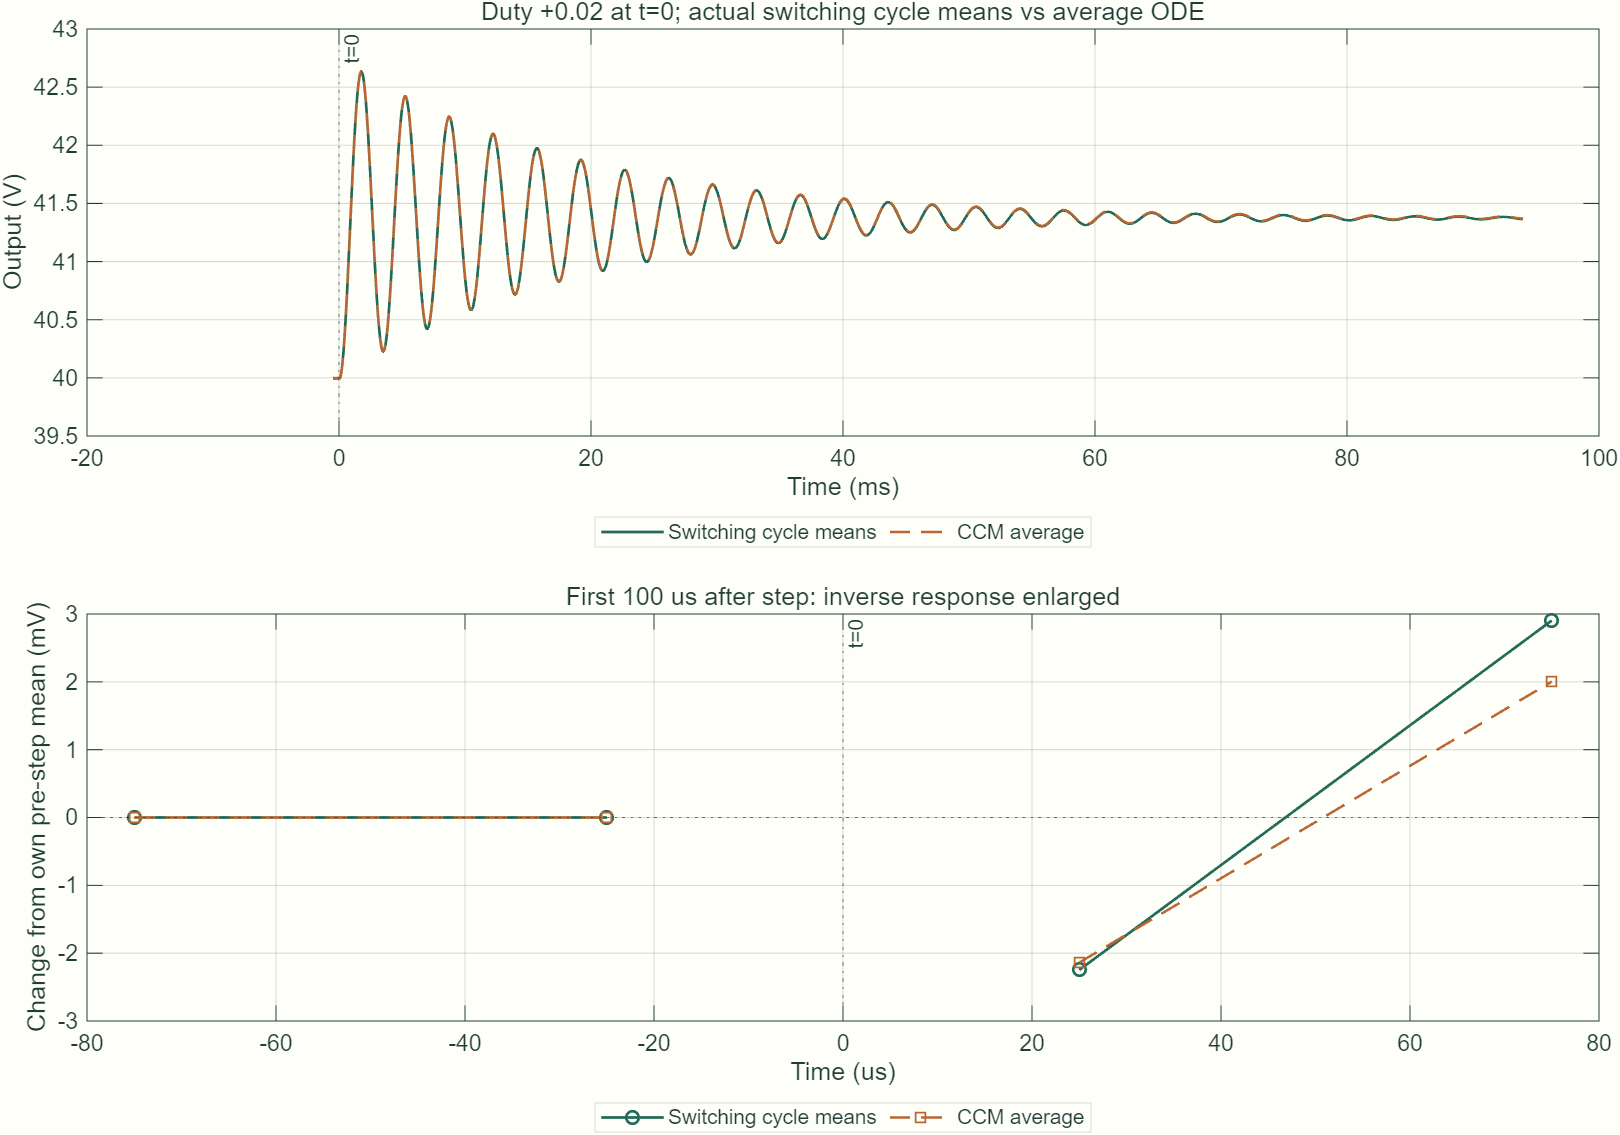

Source data for this figure (header and first rows):
t_s, v_sw_mean_V, i_sw_mean_A, v_avg_V, i_avg_A, D
-0.000475, 40, 3.333, 40, 3.333, 0.4
-0.000425, 40, 3.333, 40, 3.333, 0.4
-0.000375, 40, 3.333, 40, 3.333, 0.4
-0.000325, 40, 3.333, 40, 3.333, 0.4
-0.000275, 40, 3.333, 40, 3.333, 0.4
-0.000225, 40, 3.333, 40, 3.333, 0.4
-0.000175, 40, 3.333, 40, 3.333, 0.4
-0.000125, 40, 3.333, 40, 3.333, 0.4
-7.5e-05, 40, 3.333, 40, 3.333, 0.4
-2.5e-05, 40, 3.333, 40, 3.333, 0.4
2.5e-05, 39.99, 3.44, 40, 3.424, 0.42
7.5e-05, 40, 3.622, 40, 3.606, 0.42
0.000125, 40.01, 3.802, 40.02, 3.787, 0.42
0.000175, 40.04, 3.98, 40.04, 3.965, 0.42
0.000225, 40.08, 4.153, 40.08, 4.139, 0.42
0.000275, 40.13, 4.321, 40.13, 4.307, 0.42
0.000325, 40.19, 4.481, 40.18, 4.468, 0.42
0.000375, 40.25, 4.634, 40.25, 4.621, 0.42
0.000425, 40.33, 4.776, 40.33, 4.765, 0.42
0.000475, 40.41, 4.909, 40.41, 4.898, 0.42
0.000525, 40.5, 5.029, 40.5, 5.02, 0.42
0.000575, 40.6, 5.138, 40.6, 5.13, 0.42
0.000625, 40.71, 5.233, 40.7, 5.226, 0.42
0.000675, 40.82, 5.314, 40.81, 5.308, 0.42
0.000725, 40.93, 5.38, 40.92, 5.376, 0.42
0.000775, 41.04, 5.431, 41.04, 5.428, 0.42
0.000825, 41.16, 5.467, 41.16, 5.466, 0.42
0.000875, 41.28, 5.487, 41.27, 5.487, 0.42
0.000925, 41.4, 5.492, 41.39, 5.493, 0.42
0.000975, 41.52, 5.481, 41.51, 5.484, 0.42
0.001025, 41.63, 5.454, 41.63, 5.458, 0.42
0.001075, 41.75, 5.413, 41.74, 5.418, 0.42
0.001125, 41.86, 5.356, 41.85, 5.363, 0.42
0.001175, 41.96, 5.286, 41.96, 5.294, 0.42
0.001225, 42.06, 5.201, 42.06, 5.211, 0.42
0.001275, 42.16, 5.104, 42.15, 5.115, 0.42
0.001325, 42.24, 4.995, 42.24, 5.007, 0.42
0.001375, 42.32, 4.875, 42.32, 4.888, 0.42
0.001425, 42.4, 4.746, 42.39, 4.759, 0.42
0.001475, 42.46, 4.607, 42.46, 4.621, 0.42
0.001525, 42.51, 4.46, 42.51, 4.475, 0.42
0.001575, 42.56, 4.307, 42.56, 4.322, 0.42
0.001625, 42.59, 4.149, 42.59, 4.164, 0.42
0.001675, 42.62, 3.987, 42.62, 4.003, 0.42
0.001725, 42.63, 3.822, 42.63, 3.838, 0.42
0.001775, 42.63, 3.657, 42.64, 3.672, 0.42
0.001825, 42.63, 3.491, 42.63, 3.507, 0.42
0.001875, 42.61, 3.327, 42.62, 3.342, 0.42
0.001925, 42.58, 3.165, 42.59, 3.181, 0.42
0.001975, 42.55, 3.008, 42.56, 3.023, 0.42
0.002025, 42.5, 2.856, 42.51, 2.87, 0.42
0.002075, 42.45, 2.711, 42.46, 2.724, 0.42
0.002125, 42.39, 2.573, 42.4, 2.586, 0.42
0.002175, 42.32, 2.445, 42.33, 2.456, 0.42
0.002225, 42.24, 2.325, 42.25, 2.336, 0.42
0.002275, 42.15, 2.217, 42.17, 2.227, 0.42
0.002325, 42.06, 2.12, 42.08, 2.129, 0.42
0.002375, 41.97, 2.036, 41.98, 2.043, 0.42
0.002425, 41.87, 1.964, 41.88, 1.97, 0.42
0.002475, 41.77, 1.905, 41.78, 1.911, 0.42
... 1,830 more rows
